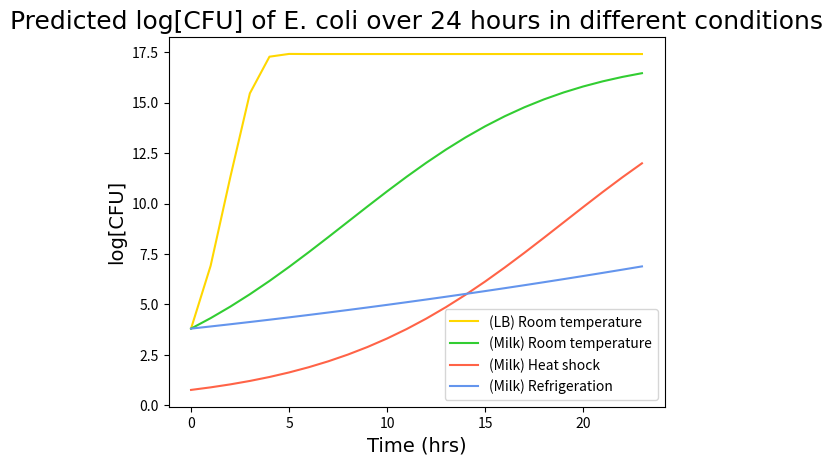

Python code for this plot:
import numpy as np
import matplotlib.pyplot as plt

# EQUATION CREDIT: https://journals.asm.org/doi/10.1128/aem.71.12.7920-7926.2005
# " dN/dt = rN {1 -(N/Nmax)m}{1 -(Nmin/N)n} (equation 3) 
# Here, we will denote equation 3 as model III. Model III can describe 
# sigmoidal curves with various curvatures during the deceleration phase 
# compared to model II. With a larger m, the curvature of the deceleration 
# phase with model III becomes smaller. "
# ** Model applied to E. coli grown in LB broth. **

# Hyperparameters
duration = 24 # (hours)
logN0 = 3.8 # Initial population (log)
logN_max = 10.1 # Max population (log)
logN_min = 0 # Min population (log)

milk_adj = 1/6 # Milk adjustment factor (20 min in LB / 120 min in skim milk) doubling time

RT_r = 1.05 # Growth rate (RT)
RT_m = 0.58 # Curvature (RT)
RT_n = 3.3 # Adjustment factor (RT)

FR_r = 0.2 # Growth rate (FR)
FR_m = 0.42 # Curvature (FR)
FR_n = 3.3 # Adjustment factor (FR)

# Plot data
time = [] # Time (hours)
LB_rt = [] # CFU (room temp in LB)
rt = [] # CFU (room temp in MILK)
hs = [] # CFU (heat shock in MILK)
fr = [] # CFU (refrigeration in MILK)

# Setup initial CFUs
LB_rt_cfu = logN0
rt_cfu = logN0
hs_cfu = logN0 * 0.2
fr_cfu = logN0

# Loop over duration
for i in range(duration):
    # Append most recent values
    LB_rt.append(LB_rt_cfu)
    rt.append(rt_cfu)
    hs.append(hs_cfu)
    fr.append(fr_cfu)
    time.append(i)

    # Obtain most recent CFU values
    LB_RT_N = LB_rt[-1]
    RT_N = rt[-1]
    HS_N = hs[-1]
    FR_N = fr[-1]

    # Obtain new rate differentials
    LB_RT_dn_dt = RT_r * LB_RT_N * (1 - (RT_m * LB_RT_N / logN_max) * (1 - (RT_n * logN_min / LB_RT_N)))
    RT_dn_dt = (RT_r * milk_adj) * RT_N * (1 - (RT_m * RT_N / logN_max) * (1 - (RT_n * logN_min / RT_N)))
    HS_dn_dt = (RT_r * milk_adj) * HS_N * (1 - (RT_m * HS_N / logN_max) * (1 - (RT_n * logN_min / HS_N)))
    FR_dn_dt = (FR_r * milk_adj) * FR_N * (1 - (FR_m * FR_N / logN_max) * (1 - (FR_n * logN_min / FR_N)))

    # Calculate new CFUs
    LB_rt_cfu += LB_RT_dn_dt
    rt_cfu += RT_dn_dt
    hs_cfu += HS_dn_dt
    fr_cfu += FR_dn_dt

# Plot results
tfont = {'fontname':'Times', 'fontsize':18}
afont = {'fontname':'Times', 'fontsize':14}
plt.plot(time, LB_rt, color = 'gold', label = '(LB) Room temperature')
plt.plot(time, rt, color = 'limegreen', label = '(Milk) Room temperature')
plt.plot(time, hs, color = 'tomato', label = '(Milk) Heat shock')
plt.plot(time, fr, color = 'cornflowerblue', label = '(Milk) Refrigeration')

plt.xlabel("Time (hrs)", **afont)
plt.ylabel("log[CFU]", **afont)
plt.title("Predicted log[CFU] of E. coli over 24 hours in different conditions", **tfont)
plt.legend()

plt.show()